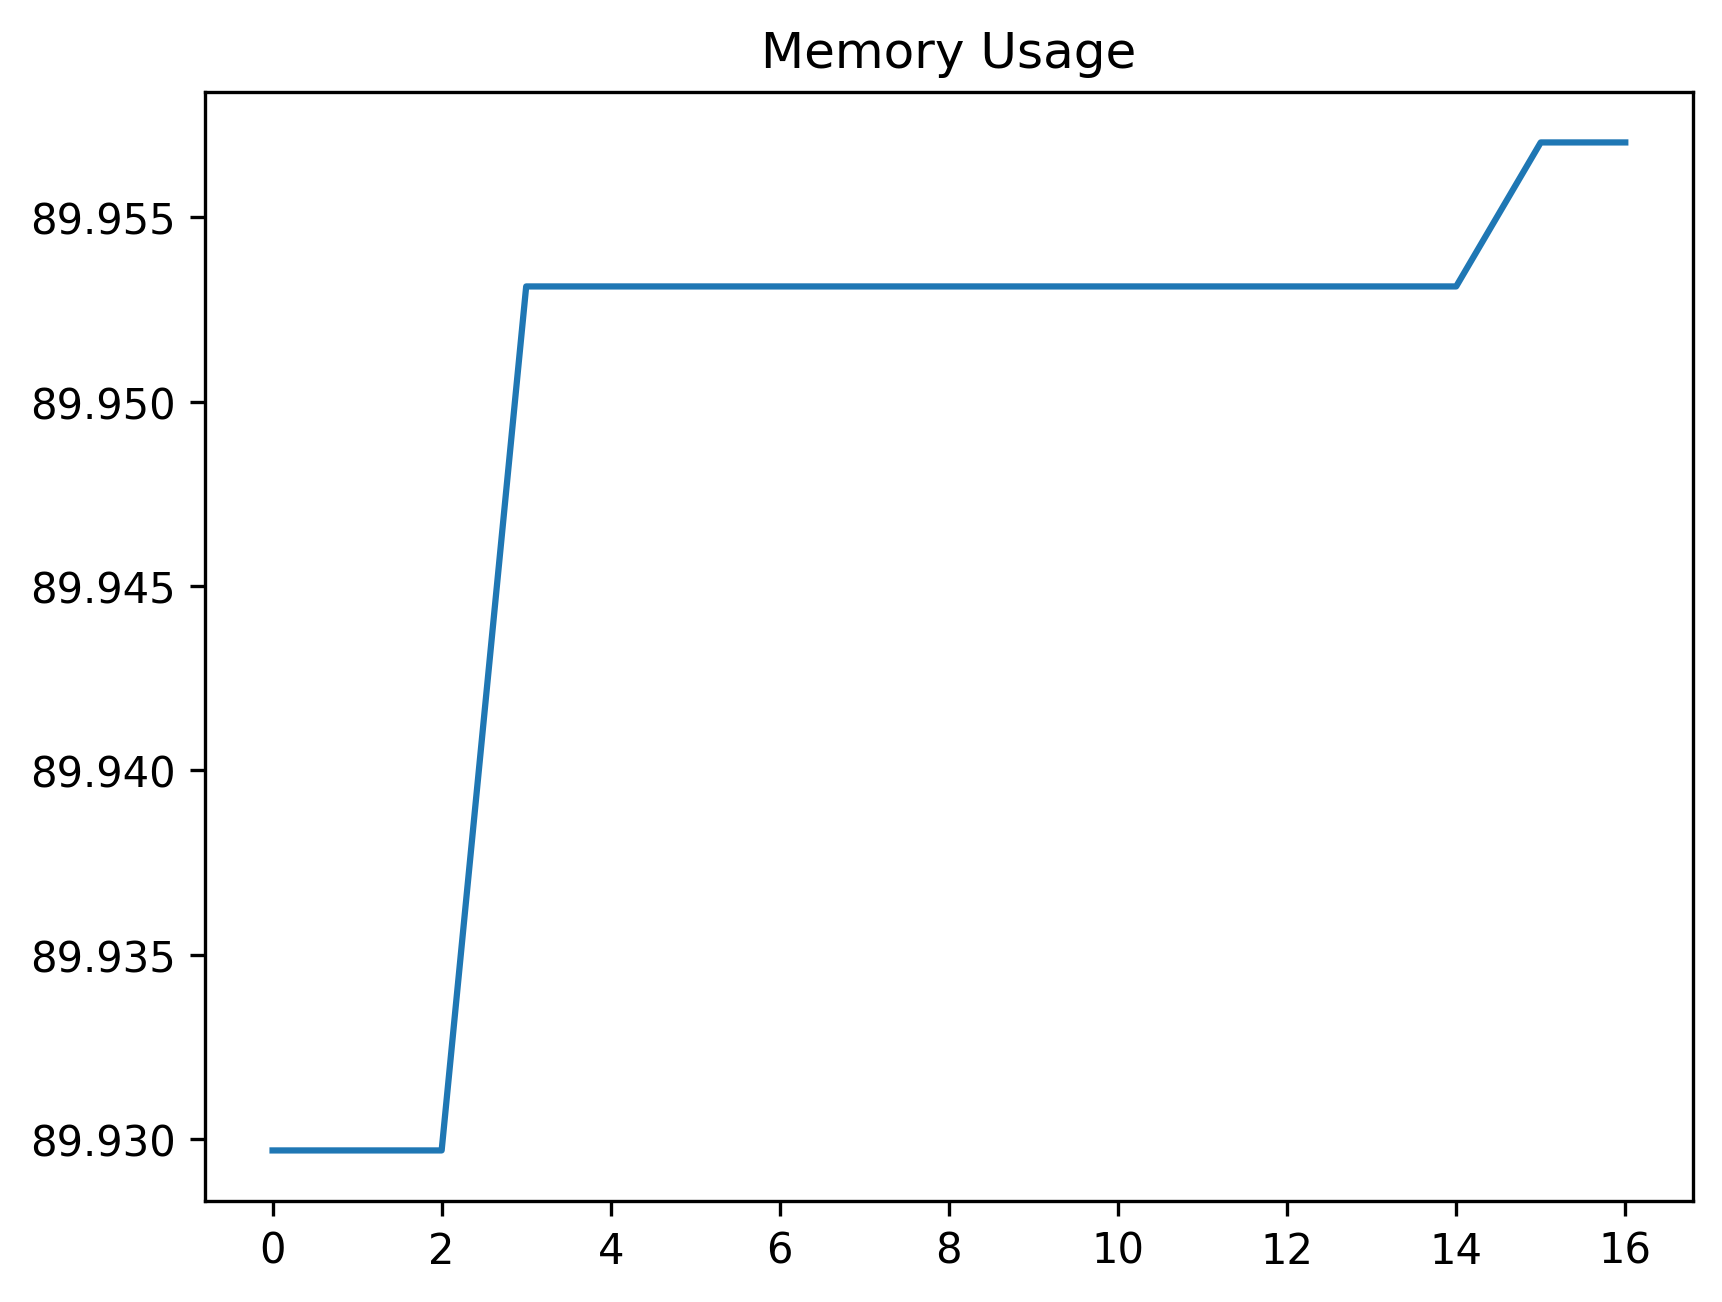

Source data for this figure (header and first rows):
date_time, name, memory
2024-01-29 16:10:23.618641, start, 89.93
2024-01-29 16:10:25.828779, wait_for_dashboard_grid_to_be_ready, 89.93
2024-01-29 16:10:25.828779, set_uuid_variables, 89.93
2024-01-29 16:10:39.660517, create_work_order_process, 89.95
2024-01-29 16:10:39.725760, wait_for_work_order_to_be_created, 89.95
2024-01-29 16:10:44.747738, filter_work_order_record, 89.95
2024-01-29 16:10:45.085011, dblClick_first_wo_record, 89.95
2024-01-29 16:10:46.044438, wait_for_asset_code_element, 89.95
2024-01-29 16:10:46.271351, click_tree_lookup, 89.95
2024-01-29 16:10:47.101871, wait_for_asset_tree, 89.95
2024-01-29 16:10:47.188790, wait_for_first_asset, 89.95
2024-01-29 16:10:47.298553, click_asset_expand_arrow, 89.95
2024-01-29 16:10:47.536114, wait_for_asset, 89.95
2024-01-29 16:10:47.677431, select_sub_asset, 89.95
2024-01-29 16:10:47.753345, save_AssetA_assetCode_to_variable, 89.95
2024-01-29 16:10:47.861317, click_accept, 89.96
2024-01-29 16:10:47.959569, wait_for_asset_code_input, 89.96
